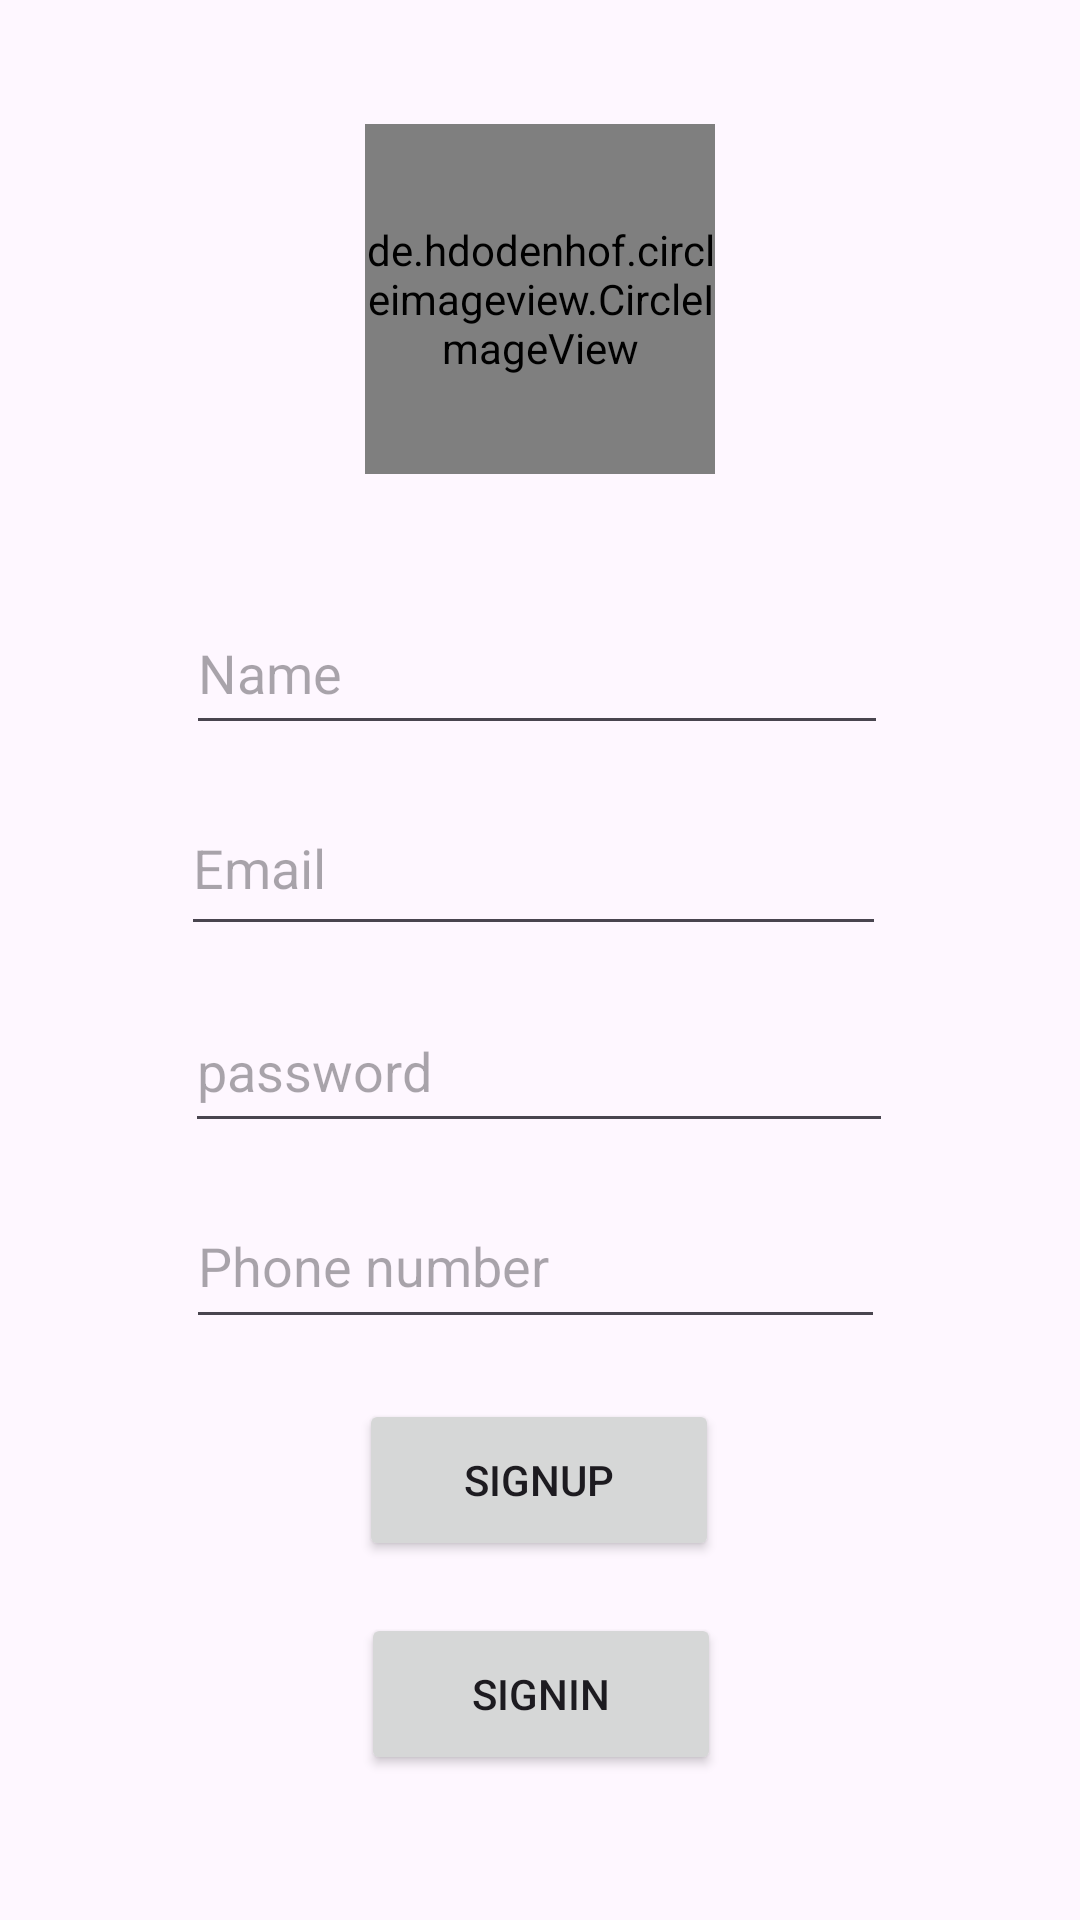

Layout XML and referenced resources for this Android screen:
<!-- AndroidManifest.xml: application theme Theme.Chitchat -->
<!-- res/layout/activity_registration.xml -->
<?xml version="1.0" encoding="utf-8"?>
<androidx.constraintlayout.widget.ConstraintLayout xmlns:android="http://schemas.android.com/apk/res/android"
    xmlns:app="http://schemas.android.com/apk/res-auto"
    xmlns:tools="http://schemas.android.com/tools"
    android:layout_width="match_parent"
    android:layout_height="match_parent"
    tools:context=".RegistrationActivity">


    <de.hdodenhof.circleimageview.CircleImageView
        android:id="@+id/circleImageViewreg"
        android:layout_width="350px"
        android:layout_height="350px"
        android:src="@drawable/user"
        app:layout_constraintBottom_toBottomOf="parent"
        app:layout_constraintEnd_toEndOf="parent"
        app:layout_constraintStart_toStartOf="parent"
        app:layout_constraintTop_toTopOf="parent"
        app:layout_constraintVertical_bias="0.079" />

    <Button
        android:id="@+id/btnsigninreg"
        android:layout_width="120dp"
        android:layout_height="54dp"
        android:text="signin"
        app:layout_constraintBottom_toBottomOf="parent"
        app:layout_constraintEnd_toEndOf="parent"
        app:layout_constraintHorizontal_bias="0.501"
        app:layout_constraintStart_toStartOf="parent"
        app:layout_constraintTop_toBottomOf="@+id/btnsignupreg"
        app:layout_constraintVertical_bias="0.264" />

    <EditText
        android:id="@+id/editTextNamereg"
        android:layout_width="234dp"
        android:layout_height="51dp"
        android:layout_marginBottom="148dp"
        android:ems="10"
        android:hint="Name"
        android:inputType="text"
        app:layout_constraintBottom_toBottomOf="parent"
        app:layout_constraintEnd_toEndOf="parent"
        app:layout_constraintHorizontal_bias="0.491"
        app:layout_constraintStart_toStartOf="parent"
        app:layout_constraintTop_toBottomOf="@+id/circleImageViewreg"
        app:layout_constraintVertical_bias="0.139" />

    <EditText
        android:id="@+id/editTextPasswordreg"
        android:layout_width="236dp"
        android:layout_height="51dp"
        android:layout_marginTop="172dp"
        android:ems="10"
        android:hint="password"
        android:inputType="textPassword"
        app:layout_constraintEnd_toEndOf="parent"
        app:layout_constraintHorizontal_bias="0.497"
        app:layout_constraintStart_toStartOf="parent"
        app:layout_constraintTop_toBottomOf="@+id/circleImageViewreg" />

    <EditText
        android:id="@+id/editTextTextEmailAddressreg"
        android:layout_width="235dp"
        android:layout_height="55dp"
        android:ems="10"
        android:hint="Email"
        android:inputType="textEmailAddress"
        app:layout_constraintBottom_toTopOf="@+id/editTextPasswordreg"
        app:layout_constraintEnd_toEndOf="parent"
        app:layout_constraintHorizontal_bias="0.482"
        app:layout_constraintStart_toStartOf="parent"
        app:layout_constraintTop_toBottomOf="@+id/editTextNamereg"
        app:layout_constraintVertical_bias="0.444" />

    <EditText
        android:id="@+id/editTextPhonereg"
        android:layout_width="233dp"
        android:layout_height="52dp"
        android:ems="10"
        android:hint="Phone number"
        android:inputType="phone"
        app:layout_constraintBottom_toBottomOf="parent"
        app:layout_constraintEnd_toEndOf="parent"
        app:layout_constraintHorizontal_bias="0.488"
        app:layout_constraintStart_toStartOf="parent"
        app:layout_constraintTop_toBottomOf="@+id/editTextPasswordreg"
        app:layout_constraintVertical_bias="0.064" />

    <Button
        android:id="@+id/btnsignupreg"
        android:layout_width="120dp"
        android:layout_height="54dp"
        android:layout_marginBottom="100dp"
        android:text="signup"
        app:layout_constraintBottom_toBottomOf="parent"
        app:layout_constraintEnd_toEndOf="parent"
        app:layout_constraintHorizontal_bias="0.498"
        app:layout_constraintStart_toStartOf="parent"
        app:layout_constraintTop_toBottomOf="@+id/editTextPhonereg" />
</androidx.constraintlayout.widget.ConstraintLayout>
<!-- resources referenced by this layout -->
<resources>
  <style name="Theme.Chitchat" parent="Base.Theme.Chitchat" />
  <style name="Base.Theme.Chitchat" parent="Theme.Material3.DayNight.NoActionBar">
          
          
      </style>
</resources>
